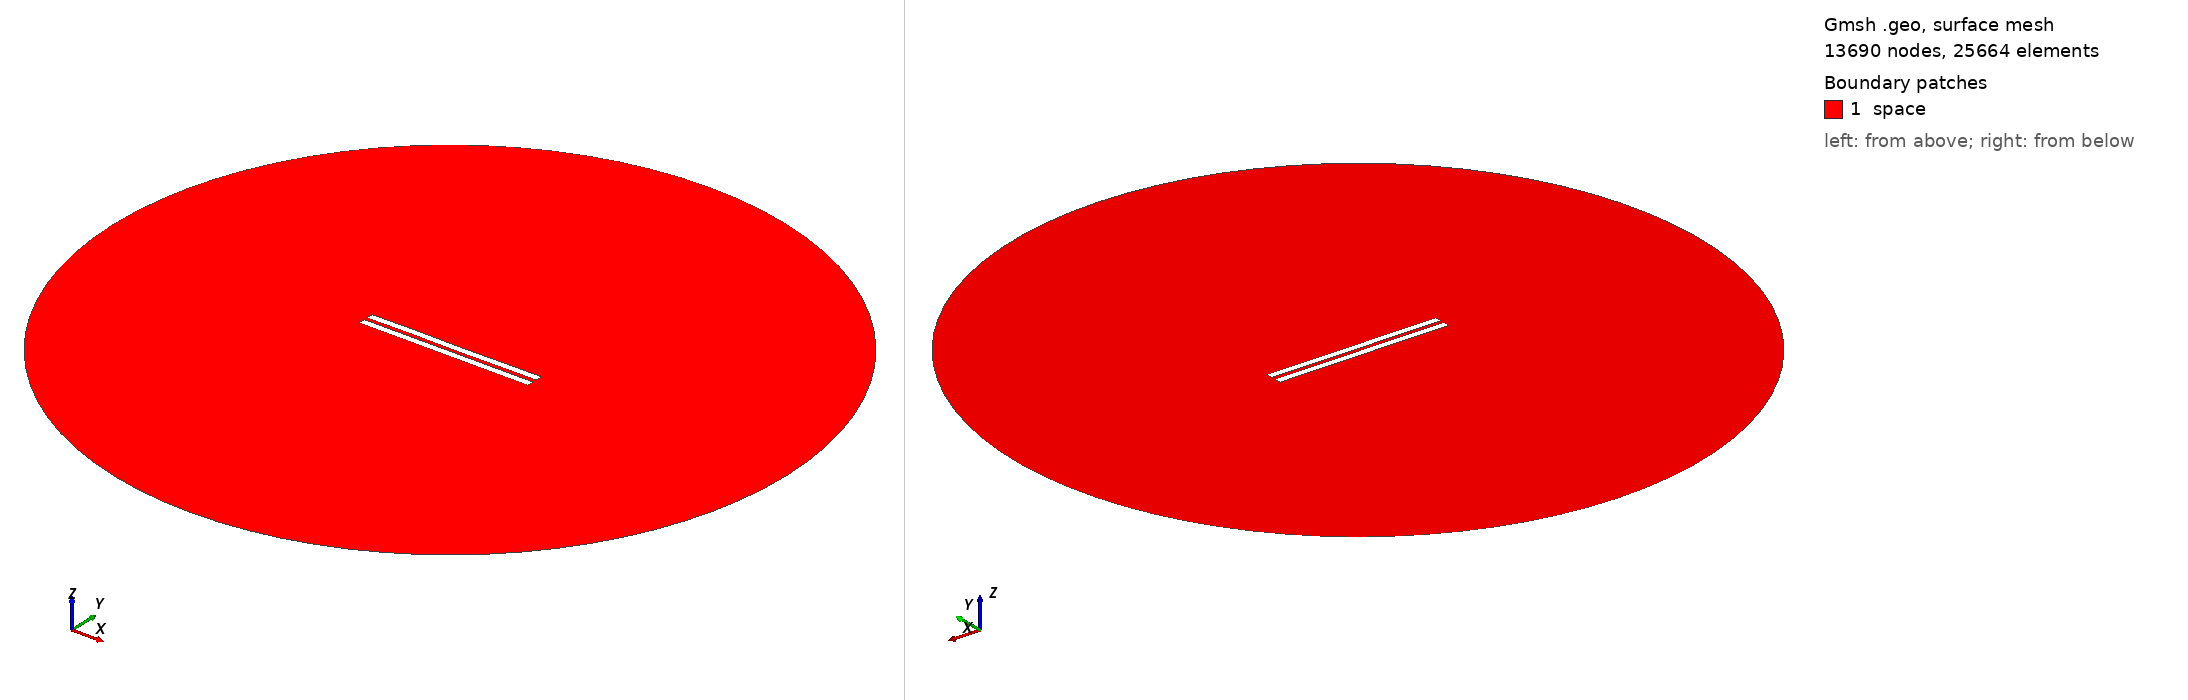

Gmsh geometry script, surface-meshed: 13690 nodes, 25664 surface elements. Boundary patches (legend numbers): 1 space. Left view from above one corner, right view from below the opposite corner. Legend entries are the model's physical surfaces. The drawing asked Gmsh for element sizes between 1% and 20% of the model's largest extent; the script's own settings can give other sizes.

=== 2444.geo (drawn) ===
//---------------------------------------
// Geometry kernel
//---------------------------------------

SetFactory("OpenCASCADE");



//---------------------------------------
// Parameters of the geometry
//---------------------------------------

// Overetch of the upper plate
overetch = 0.0;

// Distance between the plates
distance = 2.25;

// Discretization over the x axis (for the deformation)
nx = 50; 

// Length of the plate
L = 100 - overetch; 

// Number of modes
n = 4; 

// 1st mode coefficient
coeff(1) = 0.15;
beta(1) = 0.596864 * 3.1415926535 / L;

// 2nd mode coefficient
coeff(2) = 0.0;
beta(2) = 1.49418 * 3.1415926535 / L;

// 3rd mode coefficient
coeff(3) = 0.07499999999999998;
beta(3) = 2.50025 * 3.1415926535 / L;

// 4th mode coefficient
coeff(4) = 0.07499999999999998;
beta(4) = 3.49999 * 3.1415926535 / L;



//---------------------------------------
// Upper plate (deformed rectangle)
//---------------------------------------

// Coordiantes of the upper plate
xmin = -50;
xmax = 50 - overetch;

// Height of the upper plate
yheight = 4 - 2 * overetch;

// Indexes of the points
UpperID[] = {};
LowerID[] = {};
LeftID[] = {};
RightID[] = {};

// Point index
p = 1;

// Horizontal edges
For i In {1:nx}
    x = xmin + (i-1)*(xmax - xmin)/(nx-1);

    y_bottom = distance / 2 + overetch;
    For j In {1:n}
        C = (Cosh(beta(j)*L) + Cos(beta(j)*L)) / (Sinh(beta(j)*L) + Sin(beta(j)*L));
        y_bottom  = y_bottom + coeff(j) * (Cosh(beta(j)*(x+50)) - Cos(beta(j)*(x+50)) - C * (Sinh(beta(j)*(x+50)) - Sin(beta(j)*(x+50))));
    EndFor

    y_top = y_bottom + yheight;

    Point(p) = {x, y_top, 0, 1.0};
    UpperID[i] = p;
    p = p + 1;

    Point(p) = {x, y_bottom, 0, 1.0};
    LowerID[i] = p;
    p = p + 1;
EndFor

// Create point lists
UpperPts[] = {}; LowerPts[] = {};
For i In {1:nx}
  UpperPts[] += {UpperID[i]};
  LowerPts[] += {LowerID[i]};
EndFor

// Build splines
Spline(1) = {UpperPts[]};
Spline(2) = {LowerPts[]};
Line(3) = {LowerPts[nx-1], UpperPts[nx-1]};
Line(4) = {LowerPts[0], UpperPts[0]};

// Build the plane surface
Curve Loop(1) = {2, 3, -1, -4};
Plane Surface(1) = {1};



//---------------------------------------
// Lower plate (rectangle)
//---------------------------------------

// Vertices
Point(1001) = {-50, -1, 0, 1.0};
Point(1002) = { 50, -1, 0, 1.0};
Point(1003) = { 50,  -5, 0, 1.0};
Point(1004) = {-50,  -5, 0, 1.0};

// Edges
Line(5) = {1001, 1002};
Line(6) = {1002, 1003};
Line(7) = {1003, 1004};
Line(8) = {1004, 1001};

// Plane surface
Line Loop(2) = {5, 6, 7, 8};
Plane Surface(2) = {2}; 



//---------------------------------------
// Outer (fictious) boundary
//---------------------------------------

// Points
Point(1005) = {0, 0, 0};       // Center
Point(1006) = {200, 0, 0};     // Start point
Point(1007) = {0, 200, 0};     // 90 degrees
Point(1008) = {-200, 0, 0};    // 180 degrees
Point(1009) = {0, -200, 0};    // 270 degrees

// Circle arcs (each needs start, center, end)
Circle(9) = {1006, 1005, 1007};
Circle(10) = {1007, 1005, 1008};
Circle(11) = {1008, 1005, 1009};
Circle(12) = {1009, 1005, 1006};

// Plane surface for the entire domain
Curve Loop(3) = {9, 10, 11, 12};
Surface(3) = {3};

// Subtract the plates from the whole domain to obtain the actual domain where we want to solve the equations
BooleanDifference{ Surface{3}; Delete; }{ Surface{1}; Surface{2}; Delete; }




//---------------------------------------
// Transfinite Lines/Curves
//---------------------------------------

// Set the number of points on the boundaries
r = 7;

// Plates
Transfinite Curve {1, 2} = 50*r Using Progression 1;
Transfinite Curve {3, 4} = 2*r Using Progression 1;
Transfinite Line {5, 7} = 50*r Using Progression 1;
Transfinite Line {6, 8} = 2*r Using Progression 1;

// Outer boundary
Transfinite Line {9, 10, 11, 12} = 20 Using Progression 1;



//---------------------------------------
// Physical groups
//---------------------------------------                

// Physical curves (boundaries)
Physical Line("force_segment", 10) = {2};
Physical Line("upper_plate", 11) = {1, 3, 4};
Physical Line("lower_plate", 12) = {5, 6, 7, 8};
Physical Line("boundary", 20) = {9, 10, 11, 12};

// Physical Surfaces
Physical Surface("space", 30) = {3};



//---------------------------------------
// 6. Generate the Mesh
//---------------------------------------

// 2D mesh generation
Mesh 2;
